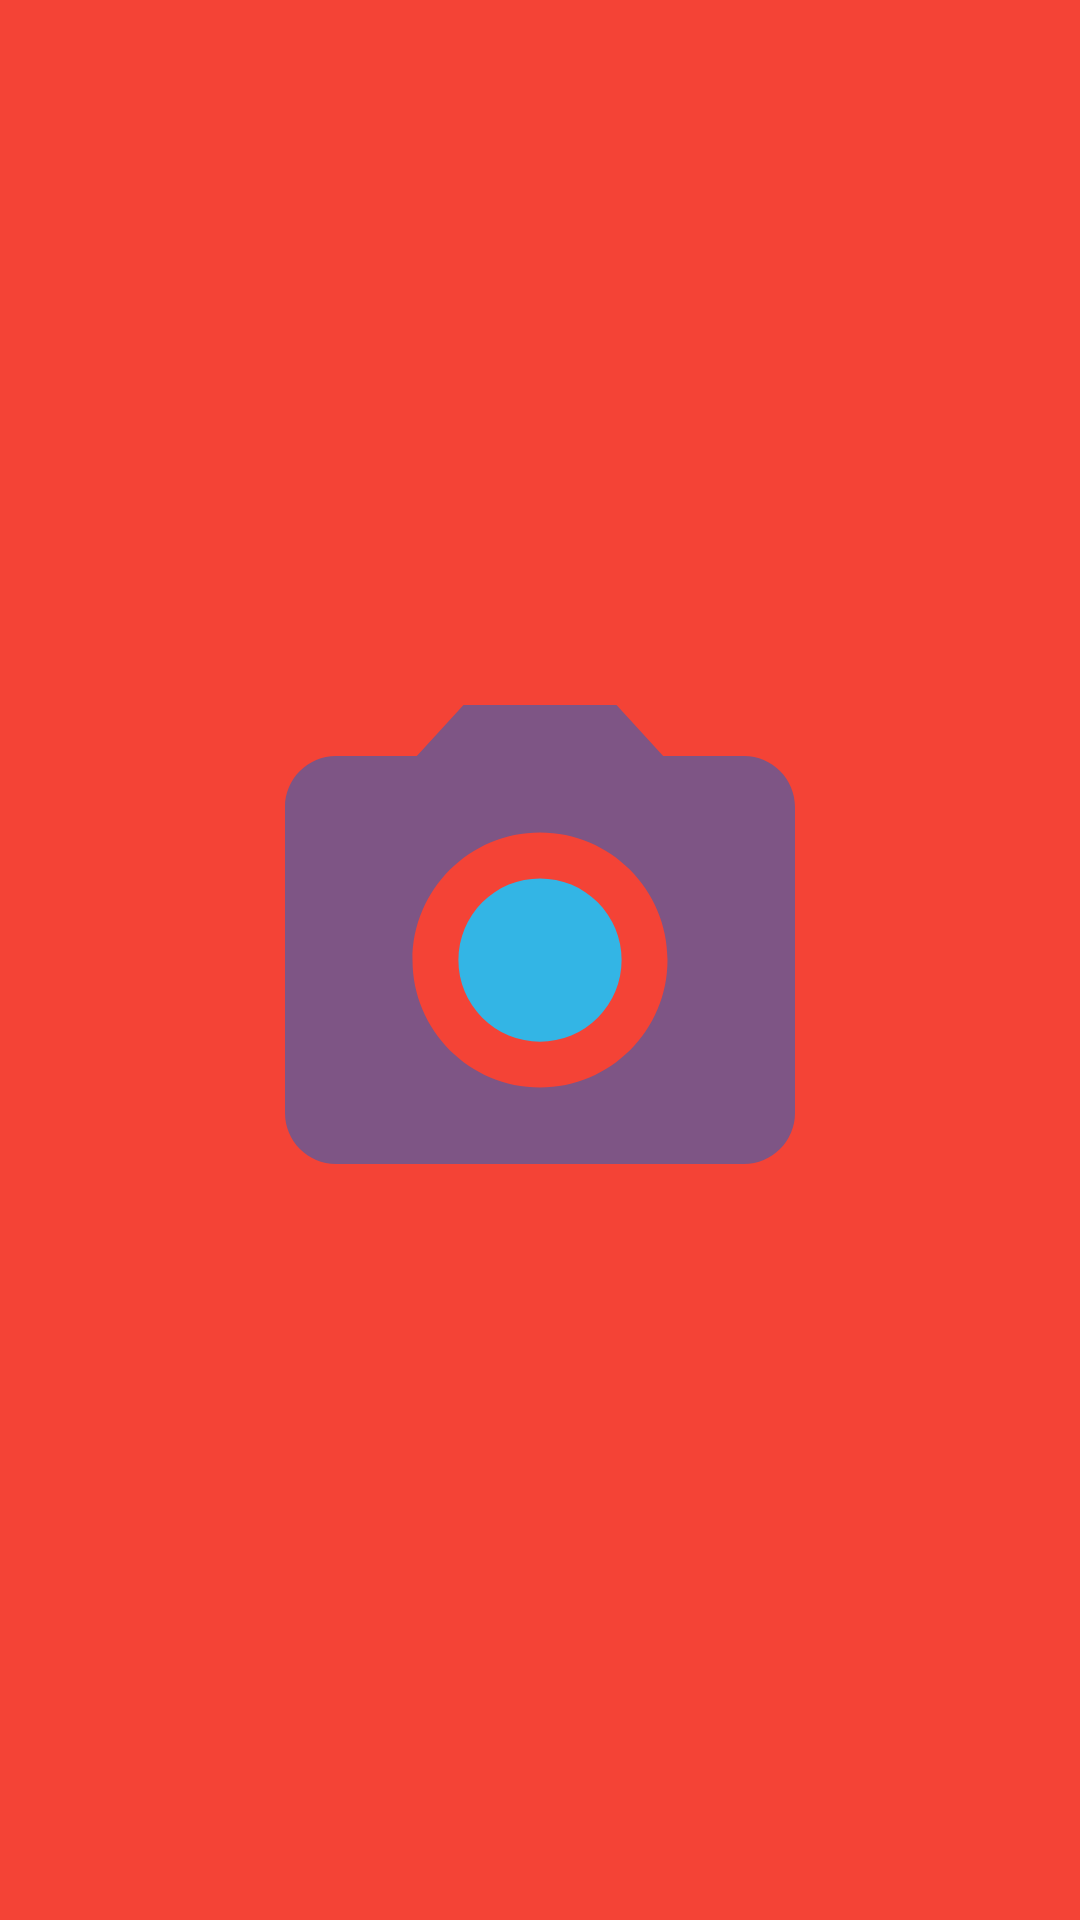

The Android layout XML behind this screen, and the referenced resources:
<!-- AndroidManifest.xml: application theme Theme.SocialSnapAPMII202revisao -->
<!-- res/layout/activity_spash_screen.xml -->
<?xml version="1.0" encoding="utf-8"?>
<androidx.constraintlayout.widget.ConstraintLayout
    xmlns:android="http://schemas.android.com/apk/res/android"
    xmlns:app="http://schemas.android.com/apk/res-auto"
    xmlns:tools="http://schemas.android.com/tools"
    android:layout_width="match_parent"
    android:layout_height="match_parent"
    android:background="#F44336"
    tools:context=".login.SpashScreenActivity"
    >

        <ImageView
            android:id="@+id/imageView2"
            android:layout_width="wrap_content"
            android:layout_height="wrap_content"
            app:layout_constraintBottom_toBottomOf="parent"
            app:layout_constraintEnd_toEndOf="parent"
            app:layout_constraintStart_toStartOf="parent"
            app:layout_constraintTop_toTopOf="parent"
            app:srcCompat="@drawable/ic_launcher_forenground"/>


</androidx.constraintlayout.widget.ConstraintLayout>
<!-- resources referenced by this layout -->
<resources>
  <!-- drawable ic_launcher_forenground (drawable) -->
  <vector android:height="204dp"
      android:viewportHeight="24" android:viewportWidth="24"
      android:width="204dp" xmlns:android="http://schemas.android.com/apk/res/android">
      <path android:fillColor="@android:color/holo_blue_light" android:pathData="M12,12m-3.2,0a3.2,3.2 0,1 1,6.4 0a3.2,3.2 0,1 1,-6.4 0"/>
      <path android:fillColor="#7E5585" android:pathData="M9,2L7.17,4L4,4c-1.1,0 -2,0.9 -2,2v12c0,1.1 0.9,2 2,2h16c1.1,0 2,-0.9 2,-2L22,6c0,-1.1 -0.9,-2 -2,-2h-3.17L15,2L9,2zM12,17c-2.76,0 -5,-2.24 -5,-5s2.24,-5 5,-5 5,2.24 5,5 -2.24,5 -5,5z"/>
  </vector>
  <style name="Theme.SocialSnapAPMII202revisao" parent="Theme.MaterialComponents.DayNight.DarkActionBar">
          
          <item name="colorPrimary">@color/purple_500</item>
          <item name="colorPrimaryVariant">@color/purple_700</item>
          <item name="colorOnPrimary">@color/white</item>
          
          <item name="colorSecondary">@color/teal_200</item>
          <item name="colorSecondaryVariant">@color/teal_700</item>
          <item name="colorOnSecondary">@color/black</item>
          
          <item name="android:statusBarColor" tools:targetApi="l">?attr/colorPrimaryVariant</item>
          
      </style>
  <color name="purple_500">#FF6200EE</color>
  <color name="purple_700">#FF3700B3</color>
  <color name="white">#FFFFFFFF</color>
  <color name="teal_200">#FF03DAC5</color>
  <color name="teal_700">#FF018786</color>
  <color name="black">#FF000000</color>
</resources>
